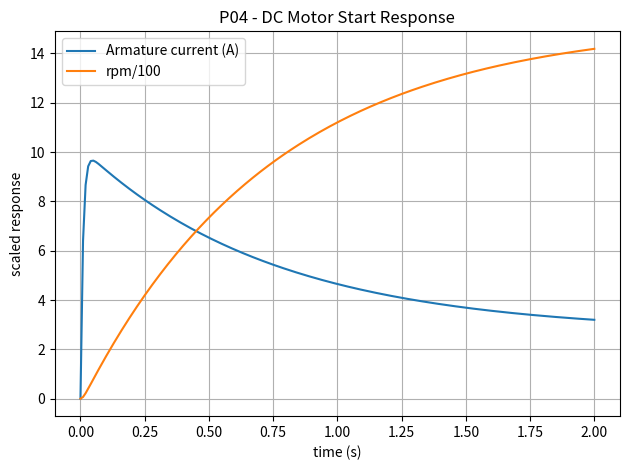

The script that saved this image:
"""P04 - Simulasi dasar motor DC.

Menampilkan respons start dinamik dan tabel sweep steady-state.
Bisa dijalankan di VS Code, Google Colab, atau CI tanpa input interaktif.
"""
import math

try:
    import matplotlib.pyplot as plt
except ImportError:
    plt = None

# Parameter contoh motor untuk model pendidikan.
V = 12.0
R = 1.2
L = 0.012
ke = 0.055
kt = 0.055
J = 0.0025
B = 0.0008
load_torque = 0.02


def simulate_start(voltage=V, tmax=2.0, dt=0.0005):
    current = 0.0
    omega = 0.0
    time_data = [0.0]
    current_data = [0.0]
    rpm_data = [0.0]
    emf_data = [0.0]

    for step in range(1, int(tmax / dt) + 1):
        t = step * dt
        di = (voltage - R * current - ke * omega) / L
        effective_load = load_torque if omega > 0.0 else 0.0
        dw = (kt * current - B * omega - effective_load) / J
        current += di * dt
        omega = max(omega + dw * dt, 0.0)

        if step % 20 == 0 or step == int(tmax / dt):
            time_data.append(t)
            current_data.append(current)
            rpm_data.append(omega * 60.0 / (2.0 * math.pi))
            emf_data.append(ke * omega)

    return time_data, current_data, rpm_data, emf_data


def steady_state(voltage, current):
    """Estimasi titik steady-state dari V dan I menggunakan model back-EMF."""
    emf = max(voltage - current * R, 0.0)
    omega = emf / ke if ke else 0.0
    rpm = omega * 60.0 / (2.0 * math.pi)
    torque = kt * current
    pin = voltage * current
    pconv = emf * current
    copper_loss = current * current * R
    return emf, rpm, torque, pin, pconv, copper_loss


if __name__ == "__main__":
    T, I, RPM, E = simulate_start()
    peak_index = max(range(len(I)), key=I.__getitem__)

    print("=== RESPONS START MOTOR DC ===")
    print(f"arus pada t=0     : {I[0]:.3f} A")
    print(f"arus puncak model : {I[peak_index]:.3f} A pada t={T[peak_index]:.3f} s")
    print(f"arus steady akhir : {I[-1]:.3f} A")
    print(f"rpm akhir         : {RPM[-1]:.1f} rpm")
    print(f"back-EMF akhir    : {E[-1]:.3f} V")
    print(f"V/R (batas stall resistif sederhana) = {V/R:.3f} A")

    print("\n=== SWEEP STEADY-STATE ===")
    print(" V(V)  I(A)   E(V)    rpm    T(Nm)  Pin(W)  Pconv(W)  Pcu(W)")
    for voltage in (6.0, 9.0, 12.0):
        for current in (0.5, 1.0, 2.0):
            emf, rpm, tq, pin, pconv, pcu = steady_state(voltage, current)
            print(
                f"{voltage:4.1f}  {current:4.1f}  {emf:6.2f}  {rpm:7.1f}  "
                f"{tq:6.3f}  {pin:6.2f}  {pconv:8.2f}  {pcu:6.2f}"
            )

    if plt:
        plt.figure()
        plt.plot(T, I, label="Armature current (A)")
        plt.plot(T, [rpm / 100.0 for rpm in RPM], label="rpm/100")
        plt.xlabel("time (s)")
        plt.ylabel("scaled response")
        plt.title("P04 - DC Motor Start Response")
        plt.grid(True)
        plt.legend()
        plt.tight_layout()
        plt.savefig("motor_dc_start_response.png", dpi=150)
        print("\nGrafik tersimpan: motor_dc_start_response.png")
